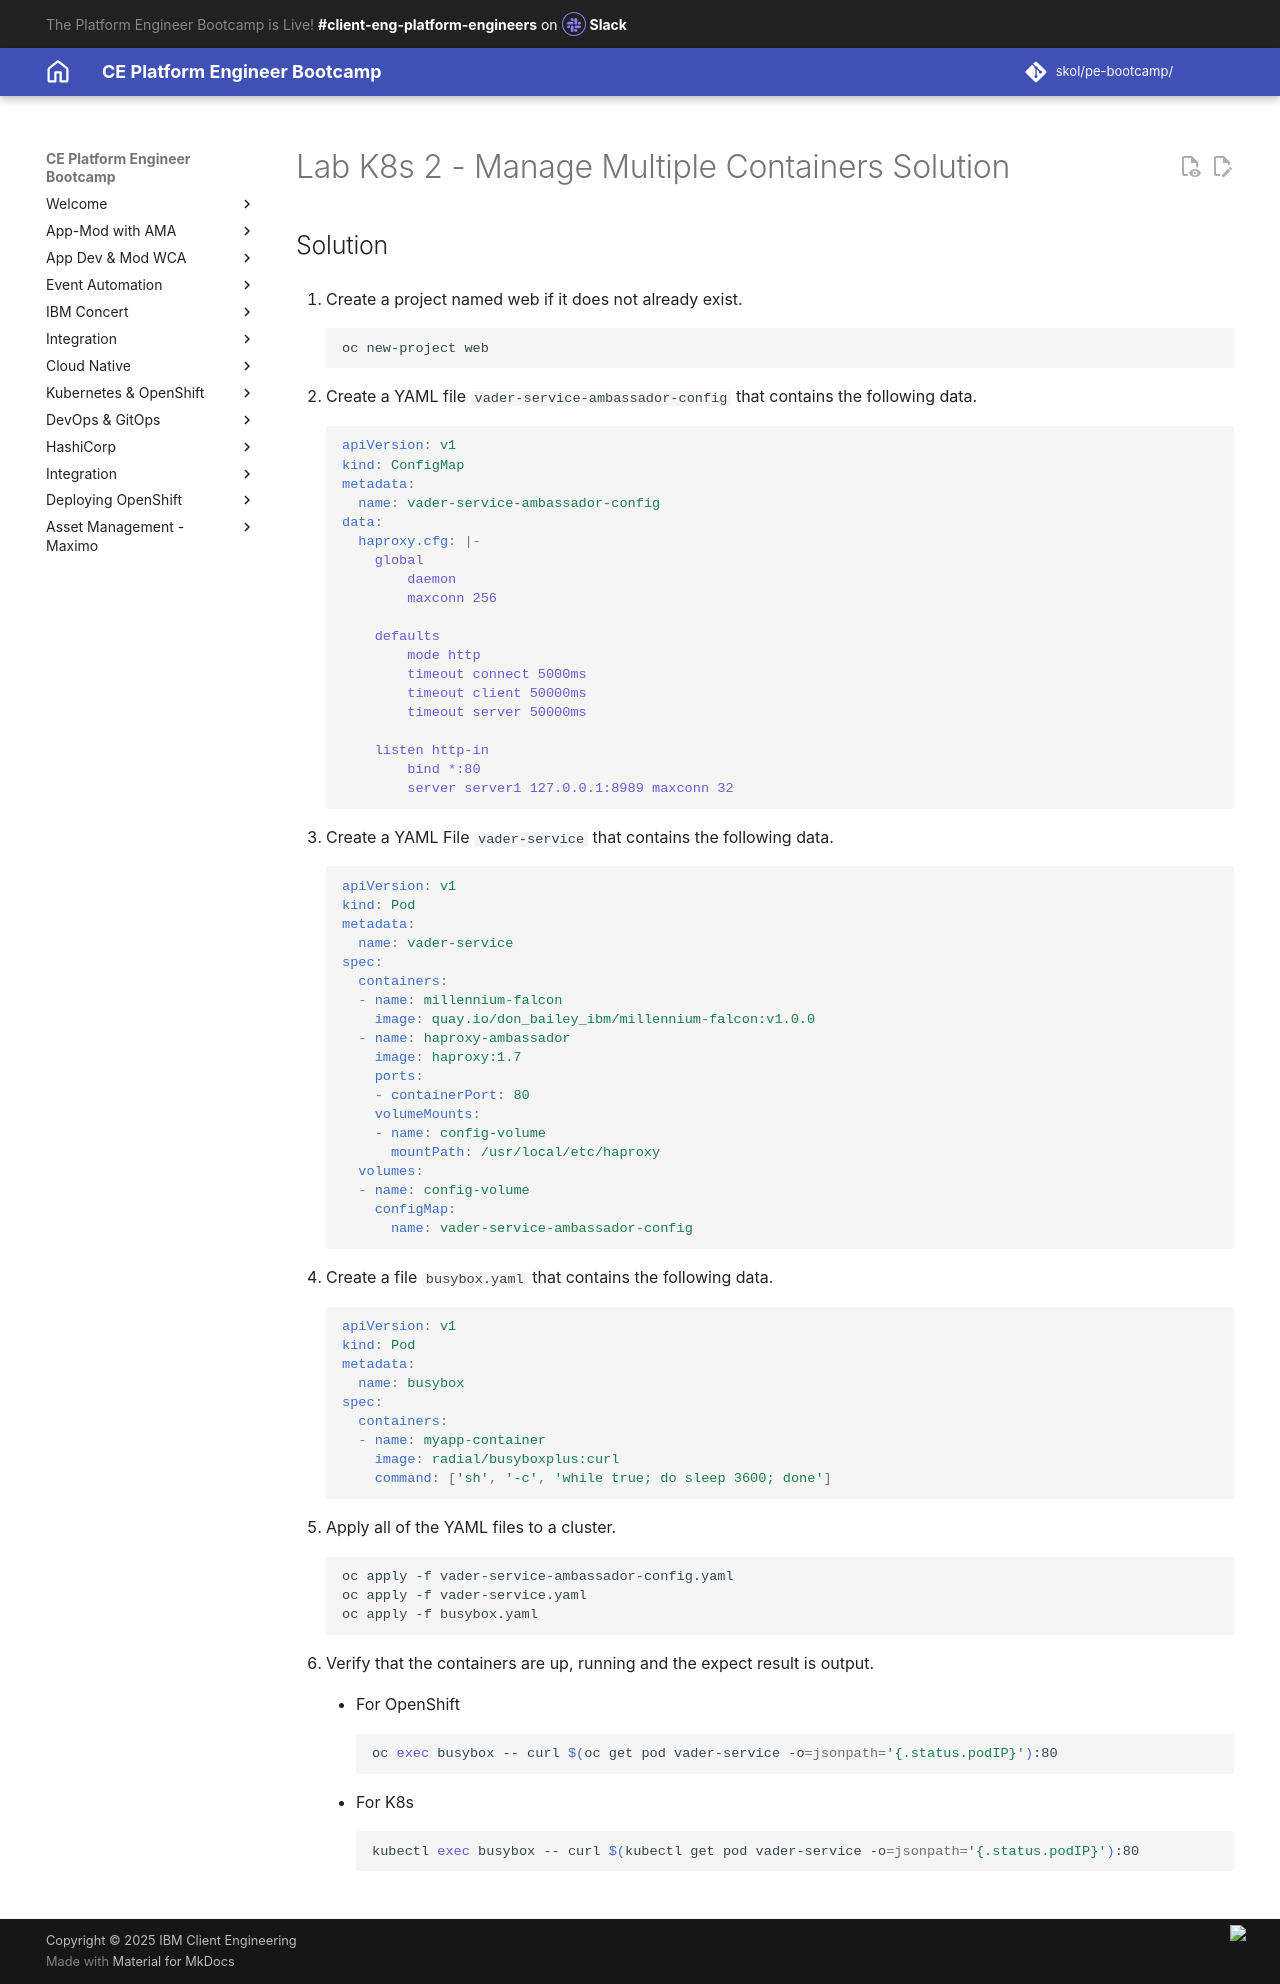

repository: jabbott7335/ce-pe-bootcamp · page: k8s/solutions/multi-containers/index.html · generator: mkdocs

---
Title: Lab K8s 2 - Manage Multiple Containers Solution
hide:
    - toc
---

# Lab K8s 2 - Manage Multiple Containers Solution

## Solution

1. Create a project named web if it does not already exist. 

    ```bash
    oc new-project web
    ```

2. Create a YAML file `vader-service-ambassador-config` that contains the following data.

    ```yaml
    apiVersion: v1
    kind: ConfigMap
    metadata:
      name: vader-service-ambassador-config
    data:
      haproxy.cfg: |-
        global
            daemon
            maxconn 256
    
        defaults
            mode http
            timeout connect 5000ms
            timeout client 50000ms
            timeout server 50000ms
    
        listen http-in
            bind *:80
            server server1 127.0.0.1:8989 maxconn 32
    ```

2. Create a YAML File `vader-service` that contains the following data.

    ```yaml
    apiVersion: v1
    kind: Pod
    metadata:
      name: vader-service
    spec:
      containers:
      - name: millennium-falcon
        image: quay.io/don_bailey_ibm/millennium-falcon:v1.0.0
      - name: haproxy-ambassador
        image: haproxy:1.7
        ports:
        - containerPort: 80
        volumeMounts:
        - name: config-volume
          mountPath: /usr/local/etc/haproxy
      volumes:
      - name: config-volume
        configMap:
          name: vader-service-ambassador-config
    ``` 

3. Create a file `busybox.yaml` that contains the following data.

    ```yaml
    apiVersion: v1
    kind: Pod
    metadata:
      name: busybox
    spec:
      containers:
      - name: myapp-container
        image: radial/busyboxplus:curl
        command: ['sh', '-c', 'while true; do sleep 3600; done']
    ```

4. Apply all of the YAML files to a cluster.

    ```bash
    oc apply -f vader-service-ambassador-config.yaml
    oc apply -f vader-service.yaml
    oc apply -f busybox.yaml
    ```

5. Verify that the containers are up, running and the expect result is output.

    - For OpenShift

        ```bash
        oc exec busybox -- curl $(oc get pod vader-service -o=jsonpath='{.status.podIP}'):80
        ```

    - For K8s

        ```bash
        kubectl exec busybox -- curl $(kubectl get pod vader-service -o=jsonpath='{.status.podIP}'):80
        ```
